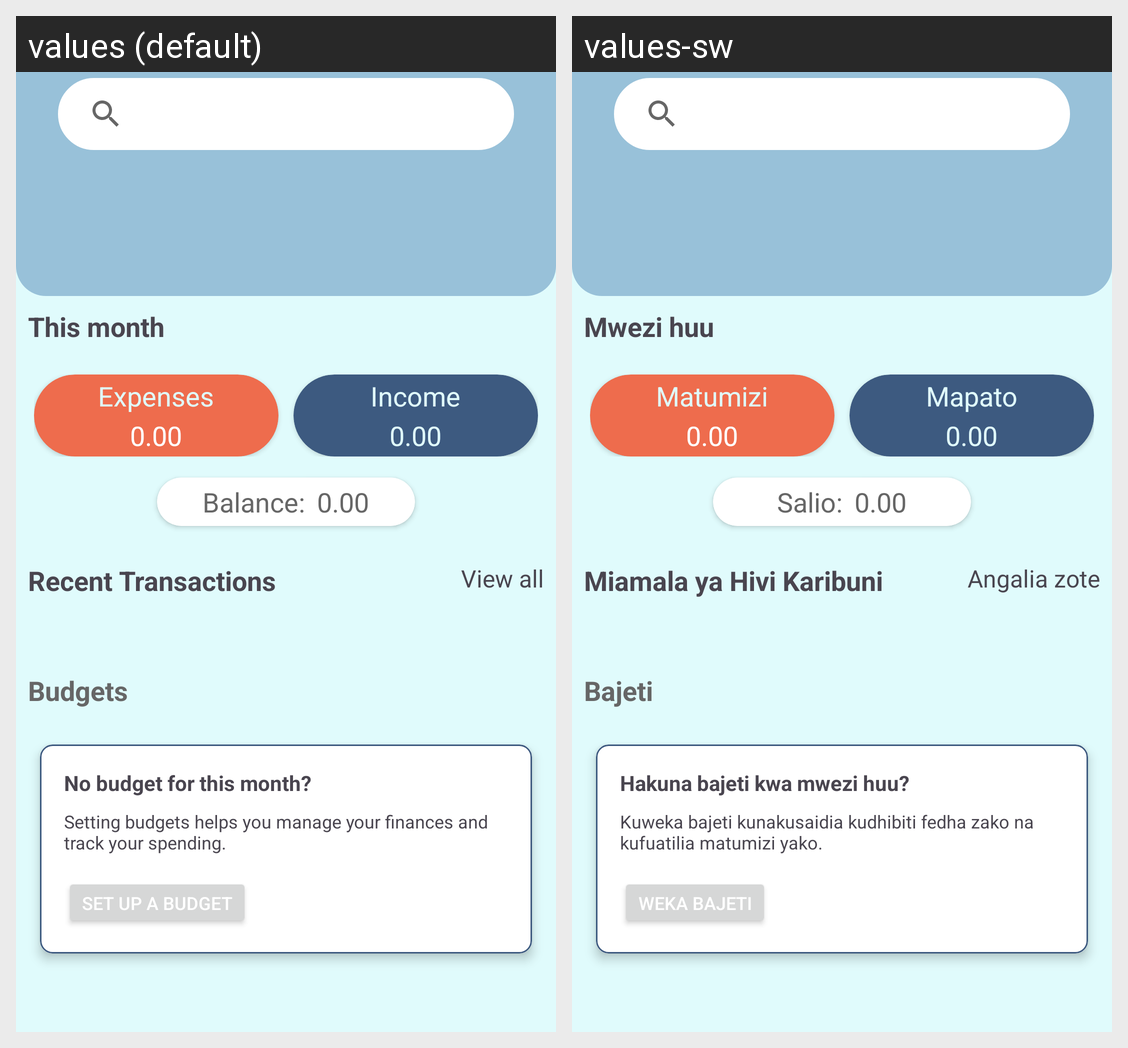

For this localized Android screen grid, give each drawn string resource with its value in every locale shown.
Android screen res/layout/fragment_home.xml rendered under 2 locales, left to right: values (default), values-sw. Device: Nexus 5 (rendered at 1080×1920; each locale shown at half size, 540×960, under a caption strip naming it); theme Theme.ExpenseTracker.
Strings drawn on this screen, with the default value and each locale's value (text and hints the layout hard-codes, and strings that could not be matched under every locale, appear in the picture but are not listed):

this_month
  values: This month
  values-sw: Mwezi huu

expenses
  values: Expenses
  values-sw: Matumizi

expense_result
  values: 0.00
  values-sw: 0.00

income
  values: Income
  values-sw: Mapato

income_result
  values: 0.00
  values-sw: 0.00

balance_label
  values: Balance:
  values-sw: Salio:

balance_value
  values: 0.00
  values-sw: 0.00

recent_transactions
  values: Recent Transactions
  values-sw: Miamala ya Hivi Karibuni

view_all
  values: View all
  values-sw: Angalia zote

budgets
  values: Budgets
  values-sw: Bajeti

no_budget
  values: No budget for this month?
  values-sw: Hakuna bajeti kwa mwezi huu?

setting_budgets
  values: Setting budgets helps you manage your finances and track your spending.
  values-sw: Kuweka bajeti kunakusaidia kudhibiti fedha zako na kufuatilia matumizi yako.

setup_budget
  values: Set up a budget
  values-sw: Weka bajeti
